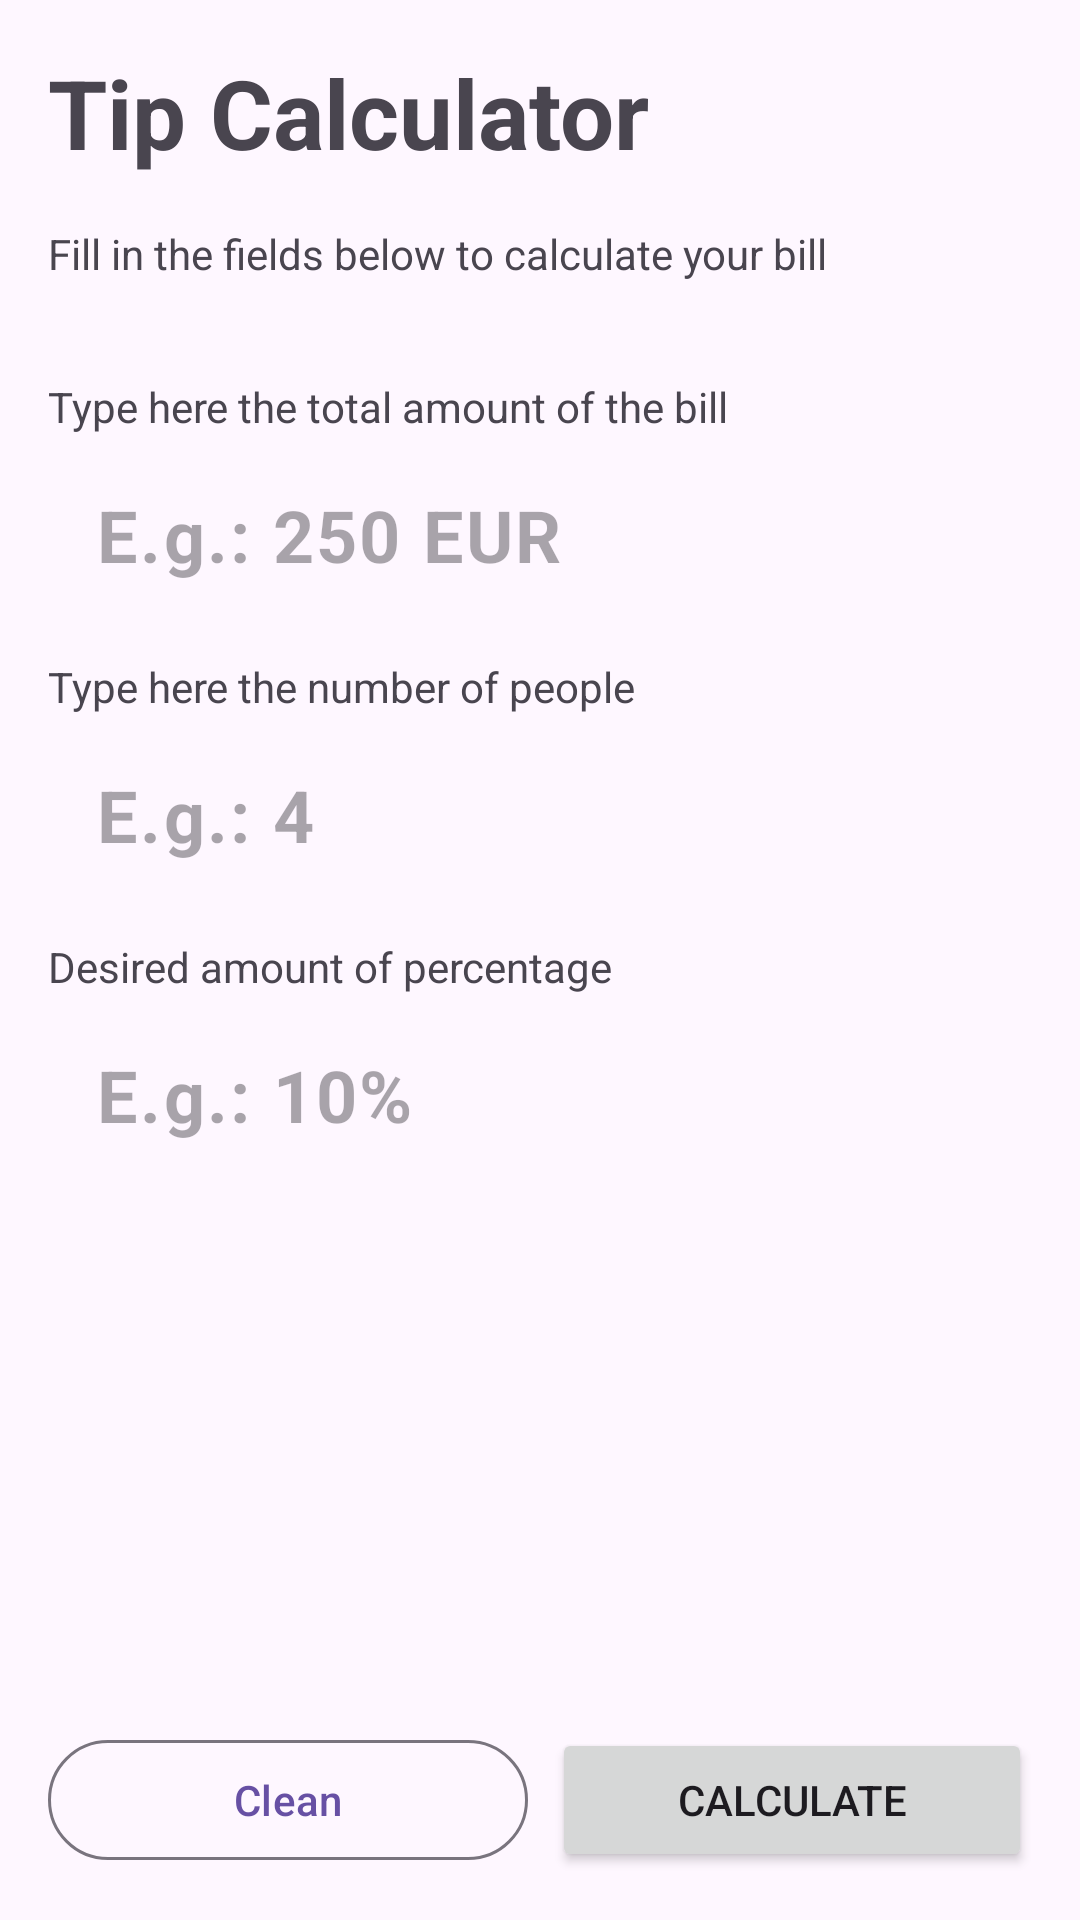

Produce the Android XML layout that renders to this screen, including the resource entries it uses.
<!-- AndroidManifest.xml: application theme Theme.TipCalculator -->
<!-- res/layout/activity_main.xml -->
<?xml version="1.0" encoding="utf-8"?>
<androidx.constraintlayout.widget.ConstraintLayout xmlns:android="http://schemas.android.com/apk/res/android"
    xmlns:app="http://schemas.android.com/apk/res-auto"
    xmlns:tools="http://schemas.android.com/tools"
    android:id="@+id/main"
    android:layout_width="match_parent"
    android:layout_height="match_parent"
    tools:context=".MainActivity">

    <TextView
        android:id="@+id/tv_title"
        style="@style/Title"
        android:layout_width="match_parent"
        android:layout_height="wrap_content"
        android:layout_margin="16dp"
        android:text="@string/tip_calculator"
        app:layout_constraintEnd_toEndOf="parent"
        app:layout_constraintStart_toStartOf="parent"
        app:layout_constraintTop_toTopOf="parent" />

    <TextView
        android:id="@+id/tv_subtitle"
        android:layout_width="match_parent"
        android:layout_height="wrap_content"
        android:layout_margin="16dp"
        android:text="@string/fill_in_the_fields_below_to_calculate_your_bill"
        app:layout_constraintEnd_toEndOf="parent"
        app:layout_constraintStart_toStartOf="parent"
        app:layout_constraintTop_toBottomOf="@+id/tv_title" />

    <TextView
        android:id="@+id/tv_hint_total_amount"
        android:layout_width="wrap_content"
        android:layout_height="wrap_content"
        android:layout_marginTop="32dp"
        android:text="@string/type_here_the_total_amount_of_the_bill"
        app:layout_constraintStart_toStartOf="@+id/tv_subtitle"
        app:layout_constraintTop_toBottomOf="@+id/tv_subtitle"/>

    <com.google.android.material.textfield.TextInputLayout
        android:id="@+id/til_total"
        android:layout_width="0dp"
        android:layout_height="wrap_content"
        app:boxStrokeWidth="0dp"
        app:boxStrokeWidthFocused="0dp"
        app:hintEnabled="false"
        app:layout_constraintEnd_toEndOf="@+id/tv_subtitle"
        app:layout_constraintStart_toStartOf="@id/tv_hint_total_amount"
        app:layout_constraintTop_toBottomOf="@+id/tv_hint_total_amount">

        <com.google.android.material.textfield.TextInputEditText
            android:id="@+id/tie_total"
            android:layout_width="match_parent"
            android:layout_height="match_parent"
            android:hint="@string/e_g_250_eur"
            android:paddingStart="0dp"
            android:textSize="24sp"
            android:textStyle="bold"
            android:inputType="number" />

    </com.google.android.material.textfield.TextInputLayout>

    <TextView
        android:id="@+id/tv_hint_number_of_people"
        android:layout_width="wrap_content"
        android:layout_height="wrap_content"
        android:layout_marginTop="8dp"
        android:text="@string/type_here_the_number_of_people"
        app:layout_constraintStart_toStartOf="@id/til_total"
        app:layout_constraintTop_toBottomOf="@+id/til_total" />

    <com.google.android.material.textfield.TextInputLayout
        android:id="@+id/til_number_of_people"
        android:layout_width="0dp"
        android:layout_height="wrap_content"
        app:boxStrokeWidth="0dp"
        app:boxStrokeWidthFocused="0dp"
        app:hintEnabled="false"
        app:layout_constraintEnd_toEndOf="@+id/tv_subtitle"
        app:layout_constraintStart_toStartOf="@+id/tv_hint_number_of_people"
        app:layout_constraintTop_toBottomOf="@+id/tv_hint_number_of_people">

        <com.google.android.material.textfield.TextInputEditText
            android:id="@+id/tie_number_of_people"
            android:layout_width="match_parent"
            android:layout_height="match_parent"
            android:hint="@string/eg_4"
            android:maxLength="2"
            android:inputType="number"
            android:paddingStart="0dp"
            android:textSize="24sp"
            android:textStyle="bold"/>

    </com.google.android.material.textfield.TextInputLayout>

    <TextView
        android:id="@+id/tv_hint_percentage"
        android:layout_width="wrap_content"
        android:layout_height="wrap_content"
        android:layout_marginTop="8dp"
        android:text="@string/desired_amount_of_percentage"
        app:layout_constraintStart_toStartOf="@+id/til_number_of_people"
        app:layout_constraintTop_toBottomOf="@+id/til_number_of_people" />

    <com.google.android.material.textfield.TextInputLayout
        android:id="@+id/til_percentage"
        android:layout_width="0dp"
        android:layout_height="wrap_content"
        app:boxStrokeWidth="0dp"
        app:boxStrokeWidthFocused="0dp"
        app:hintEnabled="false"
        app:layout_constraintEnd_toEndOf="@+id/tv_subtitle"
        app:layout_constraintStart_toStartOf="@+id/tv_hint_percentage"
        app:layout_constraintTop_toBottomOf="@+id/tv_hint_percentage">

        <com.google.android.material.textfield.TextInputEditText
            android:id="@+id/tie_percentage"
            android:layout_width="match_parent"
            android:layout_height="match_parent"
            android:hint="@string/e_g_10"
            android:maxLength="2"
            android:inputType="number"
            android:paddingStart="0dp"
            android:textSize="24sp"
            android:textStyle="bold" />

    </com.google.android.material.textfield.TextInputLayout>

    <com.google.android.material.button.MaterialButton
        android:id="@+id/btn_clean"
        style="@style/Widget.Material3.Button.OutlinedButton"
        android:layout_width="0dp"
        android:layout_height="wrap_content"
        android:layout_marginStart="16dp"
        android:layout_marginEnd="4dp"
        android:layout_marginBottom="16dp"
        android:text="@string/clean"
        app:layout_constraintBottom_toBottomOf="parent"
        app:layout_constraintEnd_toStartOf="@+id/vertical_guideline"
        app:layout_constraintStart_toStartOf="parent"/>
    
    <androidx.constraintlayout.widget.Guideline
        android:id="@+id/vertical_guideline"
        android:orientation="vertical"
        app:layout_constraintGuide_percent="0.5"
        android:layout_width="wrap_content"
        android:layout_height="wrap_content" />

    <Button
        android:id="@+id/btn_calculate"
        android:layout_width="0dp"
        android:layout_height="wrap_content"
        android:layout_marginStart="4dp"
        android:layout_marginEnd="16dp"
        android:layout_marginBottom="16dp"
        android:text="@string/calculate"
        app:layout_constraintBottom_toBottomOf="parent"
        app:layout_constraintEnd_toEndOf="parent"
        app:layout_constraintStart_toEndOf="@+id/vertical_guideline"/>

</androidx.constraintlayout.widget.ConstraintLayout>
<!-- resources referenced by this layout -->
<resources>
  <string name="calculate">Calculate</string>
  <string name="clean">Clean</string>
  <string name="desired_amount_of_percentage">Desired amount of percentage</string>
  <string name="e_g_10">E.g.: 10%</string>
  <string name="e_g_250_eur">E.g.: 250 EUR</string>
  <string name="eg_4">E.g.: 4</string>
  <string name="fill_in_the_fields_below_to_calculate_your_bill">Fill in the fields below to calculate your bill</string>
  <string name="tip_calculator">Tip Calculator</string>
  <string name="type_here_the_number_of_people">Type here the number of people</string>
  <string name="type_here_the_total_amount_of_the_bill">Type here the total amount of the bill</string>
  <style name="Title" parent="Widget.AppCompat.TextView">
          <item name="android:textSize">32sp</item>
          <item name="android:textStyle">bold</item>
      </style>
  <style name="Theme.TipCalculator" parent="Base.Theme.TipCalculator" />
  <style name="Base.Theme.TipCalculator" parent="Theme.Material3.DayNight.NoActionBar">
          
          
      </style>
</resources>
